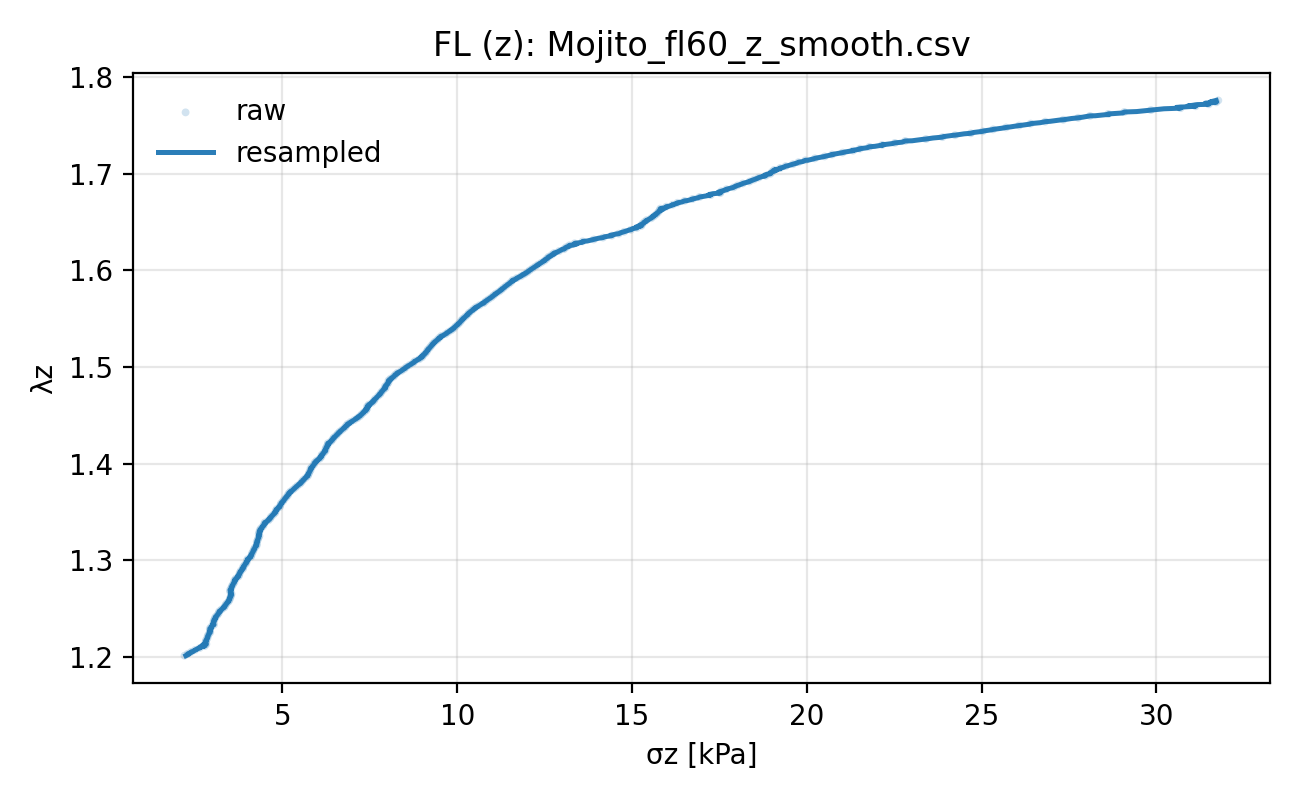

The file beside this chart, header and first rows:
lambda_z, sigma_z_kpa
1.201, 2.239
1.202, 2.321
1.203, 2.293
1.204, 2.375
1.205, 2.396
1.205, 2.44
1.207, 2.508
1.207, 2.506
1.208, 2.576
1.209, 2.635
1.21, 2.636
1.211, 2.779
1.211, 2.689
1.213, 2.736
1.213, 2.825
1.214, 2.777
1.215, 2.801
1.215, 2.808
1.217, 2.83
1.217, 2.814
1.218, 2.844
1.219, 2.857
1.22, 2.857
1.221, 2.86
1.221, 2.87
1.223, 2.884
1.223, 2.885
1.224, 2.898
1.225, 2.935
1.225, 2.913
1.227, 2.932
1.227, 2.93
1.228, 2.951
1.229, 2.923
1.23, 2.968
1.231, 2.966
1.231, 2.981
1.233, 2.995
1.233, 3.043
1.234, 3.011
1.235, 3.027
1.236, 3.029
1.237, 3.031
1.237, 3.05
1.238, 3.071
1.239, 3.065
1.24, 3.088
1.241, 3.082
1.241, 3.106
1.243, 3.13
1.243, 3.138
1.244, 3.16
1.245, 3.177
1.246, 3.193
1.247, 3.194
1.247, 3.225
1.249, 3.258
1.249, 3.263
1.25, 3.29
1.251, 3.339
... 626 more rows
